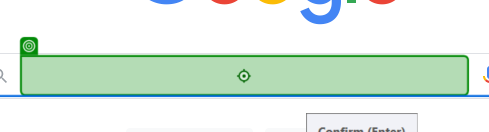
Task: Demo for ui path
Workflow: Search_Google

Step 1: type "Weather in PDX" into the text box in window 'Google' (msedge.exe)
